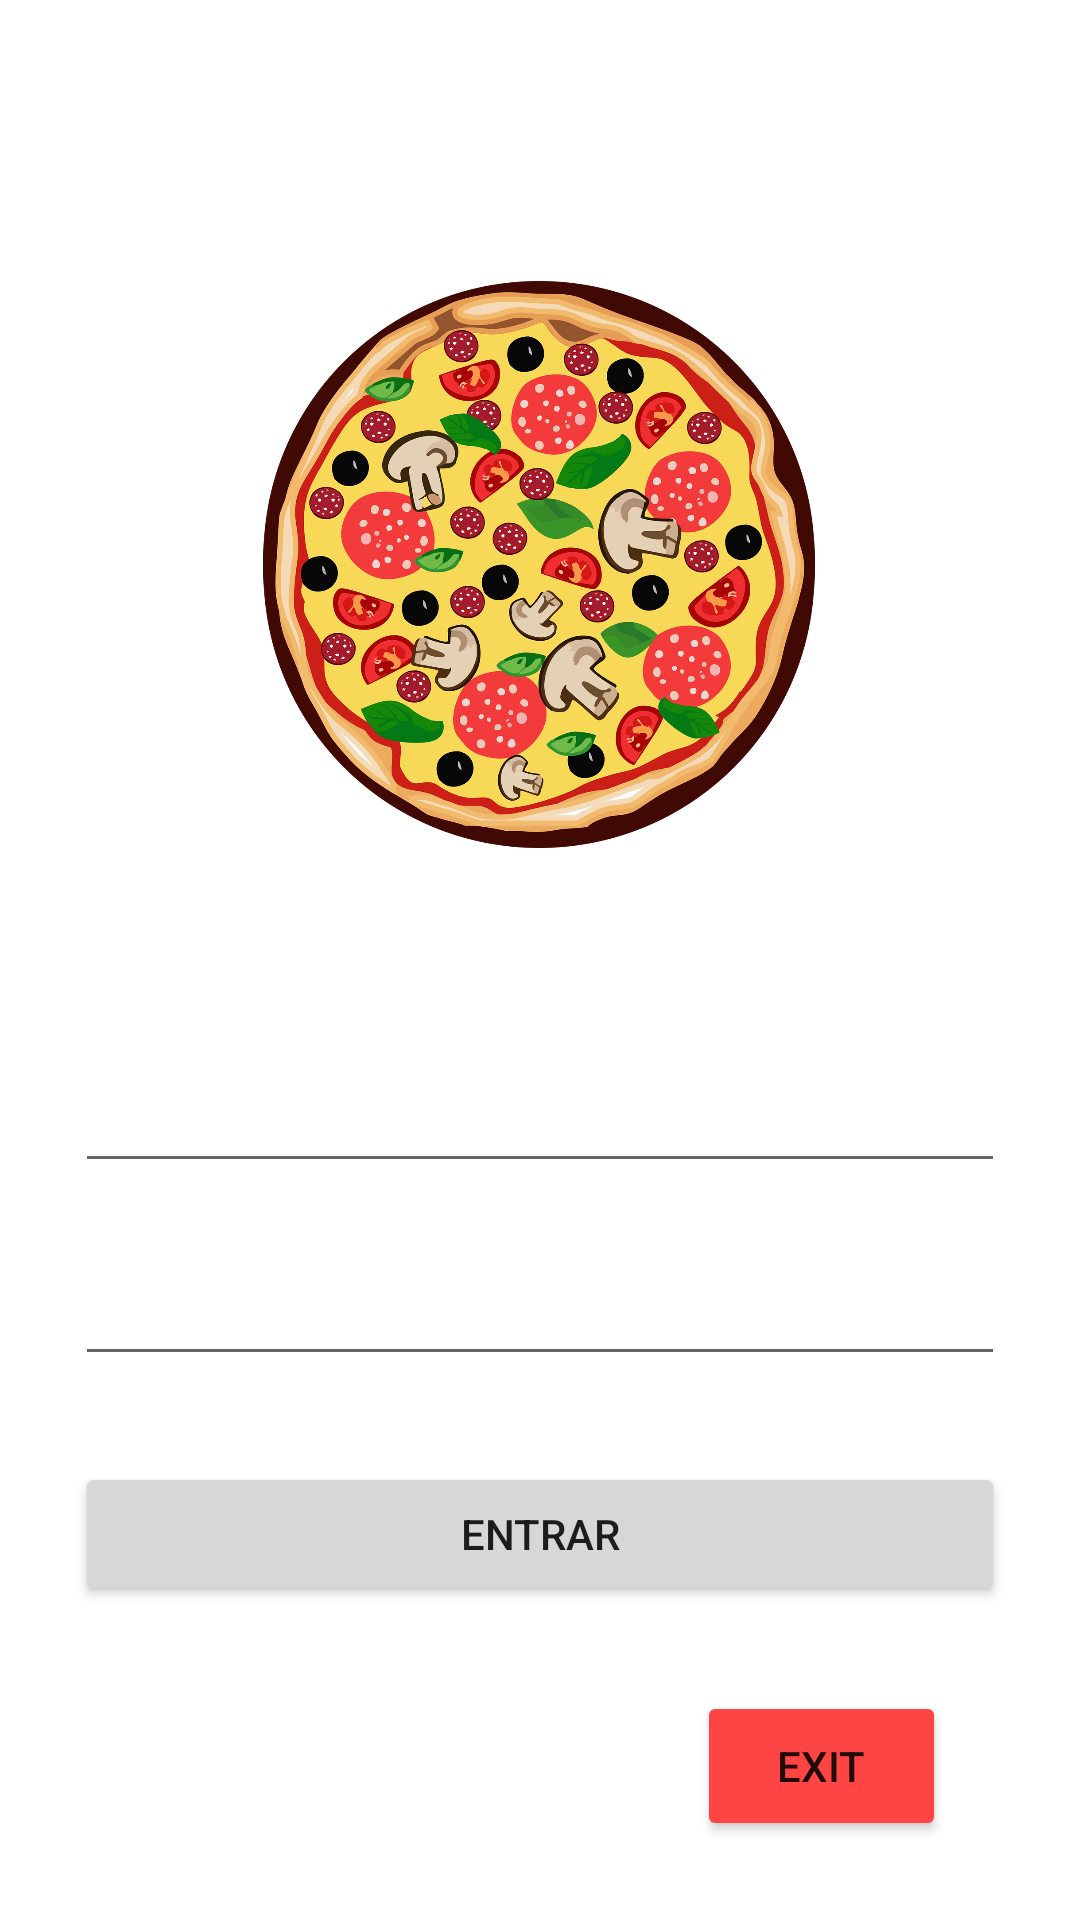

Write the Android layout XML for this screen, with the resource values it uses.
<!-- AndroidManifest.xml: application theme Theme.Pizzassas -->
<!-- res/layout/activity_usuario.xml -->
<?xml version="1.0" encoding="utf-8"?>
<androidx.constraintlayout.widget.ConstraintLayout xmlns:android="http://schemas.android.com/apk/res/android"
    xmlns:app="http://schemas.android.com/apk/res-auto"
    xmlns:tools="http://schemas.android.com/tools"
    android:id="@+id/main"
    android:layout_width="match_parent"
    android:layout_height="match_parent"
    android:background="@drawable/fondo"
    tools:context=".UsuarioActivity">


    <TextView
        android:id="@+id/textView11"
        android:layout_width="0dp"
        android:layout_height="wrap_content"
        android:gravity="center"
        android:text="Login"
        android:textColor="@color/white"
        android:textSize="44sp"
        android:textStyle="bold"
        app:layout_constraintBottom_toTopOf="@+id/imageView"
        app:layout_constraintEnd_toEndOf="parent"
        app:layout_constraintStart_toStartOf="parent"
        app:layout_constraintTop_toTopOf="parent" />
    <ImageView
        android:id="@+id/imageView"
        android:layout_width="220dp"
        android:layout_height="189dp"
        android:src="@drawable/img_6"
        app:layout_constraintBottom_toBottomOf="parent"
        app:layout_constraintEnd_toEndOf="parent"
        app:layout_constraintHorizontal_bias="0.497"
        app:layout_constraintStart_toStartOf="parent"
        app:layout_constraintTop_toTopOf="parent"
        app:layout_constraintVertical_bias="0.208" />

    <TextView
        android:layout_width="0dp"
        android:layout_height="wrap_content"
        app:layout_constraintBottom_toTopOf="@+id/etUsuario"
        app:layout_constraintEnd_toEndOf="parent"
        android:text="Pizzasas el SIUUU"
        android:gravity="center"
        android:textStyle="bold"
        android:textColor="@color/white"
        android:textSize="22sp"
        app:layout_constraintStart_toStartOf="parent"
        app:layout_constraintTop_toBottomOf="@+id/imageView" />

    <EditText
        android:id="@+id/etUsuario"
        android:layout_width="0dp"
        android:layout_height="wrap_content"
        app:layout_constraintBottom_toBottomOf="parent"
        app:layout_constraintEnd_toEndOf="parent"
        app:layout_constraintHorizontal_bias="0.0"
        app:layout_constraintStart_toStartOf="parent"
        android:hint="User"
        android:textColor="@color/white"
        android:textColorHint="@color/white"
        android:layout_marginVertical="23sp"
        android:layout_marginHorizontal="25dp"
        app:layout_constraintTop_toBottomOf="@+id/imageView"
        app:layout_constraintVertical_bias="0.175" />

    <EditText
        android:id="@+id/etContraseña"
        android:layout_width="0dp"
        android:layout_height="wrap_content"
        android:layout_marginHorizontal="25dp"
        android:layout_marginVertical="23sp"
        android:hint="Password"
        android:textColorHint="@color/white"
        android:textColor="@color/white"
        app:layout_constraintBottom_toBottomOf="parent"
        app:layout_constraintEnd_toEndOf="parent"
        app:layout_constraintStart_toStartOf="parent"
        app:layout_constraintTop_toBottomOf="@+id/etUsuario"
        app:layout_constraintVertical_bias="0.0" />

    <Button
        android:id="@+id/btnEntrar"
        android:layout_width="0dp"
        android:layout_height="wrap_content"
        android:layout_marginHorizontal="25dp"
        android:layout_marginVertical="23sp"
        android:text="Entrar"
        app:layout_constraintBottom_toBottomOf="parent"
        app:layout_constraintEnd_toEndOf="parent"
        app:layout_constraintHorizontal_bias="0.68"
        app:layout_constraintStart_toStartOf="parent"
        app:layout_constraintTop_toBottomOf="@+id/etContraseña"
        app:layout_constraintVertical_bias="0.065" />

    <Button
        android:id="@+id/btnSalir"
        android:layout_width="83dp"
        android:layout_height="50dp"
        android:layout_marginHorizontal="35dp"
        android:layout_marginVertical="35dp"
        android:text="EXIT"
        android:backgroundTint="@android:color/holo_red_light"
        app:layout_constraintBottom_toBottomOf="parent"
        app:layout_constraintEnd_toEndOf="parent"
        app:layout_constraintHorizontal_bias="0.954"
        app:layout_constraintStart_toStartOf="parent"
        app:layout_constraintTop_toBottomOf="@+id/btnEntrar"
        app:layout_constraintVertical_bias="0.454" />






</androidx.constraintlayout.widget.ConstraintLayout>
<!-- resources referenced by this layout -->
<resources>
  <!-- drawable img_6: png bitmap (drawable, 923816 bytes) -->
  <style name="Theme.Pizzassas" parent="Theme.MaterialComponents.DayNight.NoActionBar">
          
          <item name="colorPrimary">@color/purple_500</item>
          <item name="colorPrimaryVariant">@color/purple_700</item>
          <item name="colorOnPrimary">@color/white</item>
          
          <item name="colorSecondary">@color/teal_200</item>
          <item name="colorSecondaryVariant">@color/teal_700</item>
          <item name="colorOnSecondary">@color/black</item>
          
          <item name="android:statusBarColor">?attr/colorPrimaryVariant</item>
          
      </style>
  <!-- not gathered from this repository: default colours our renderer supplied (Android Studio template values) -->
  <color name="purple_500">#FF6200EE</color>
  <color name="purple_700">#FF3700B3</color>
  <color name="teal_200">#FF03DAC5</color>
  <color name="teal_700">#FF018786</color>
  <color name="black">#FF000000</color>
  <color name="white">#FFFFFFFF</color>
</resources>
